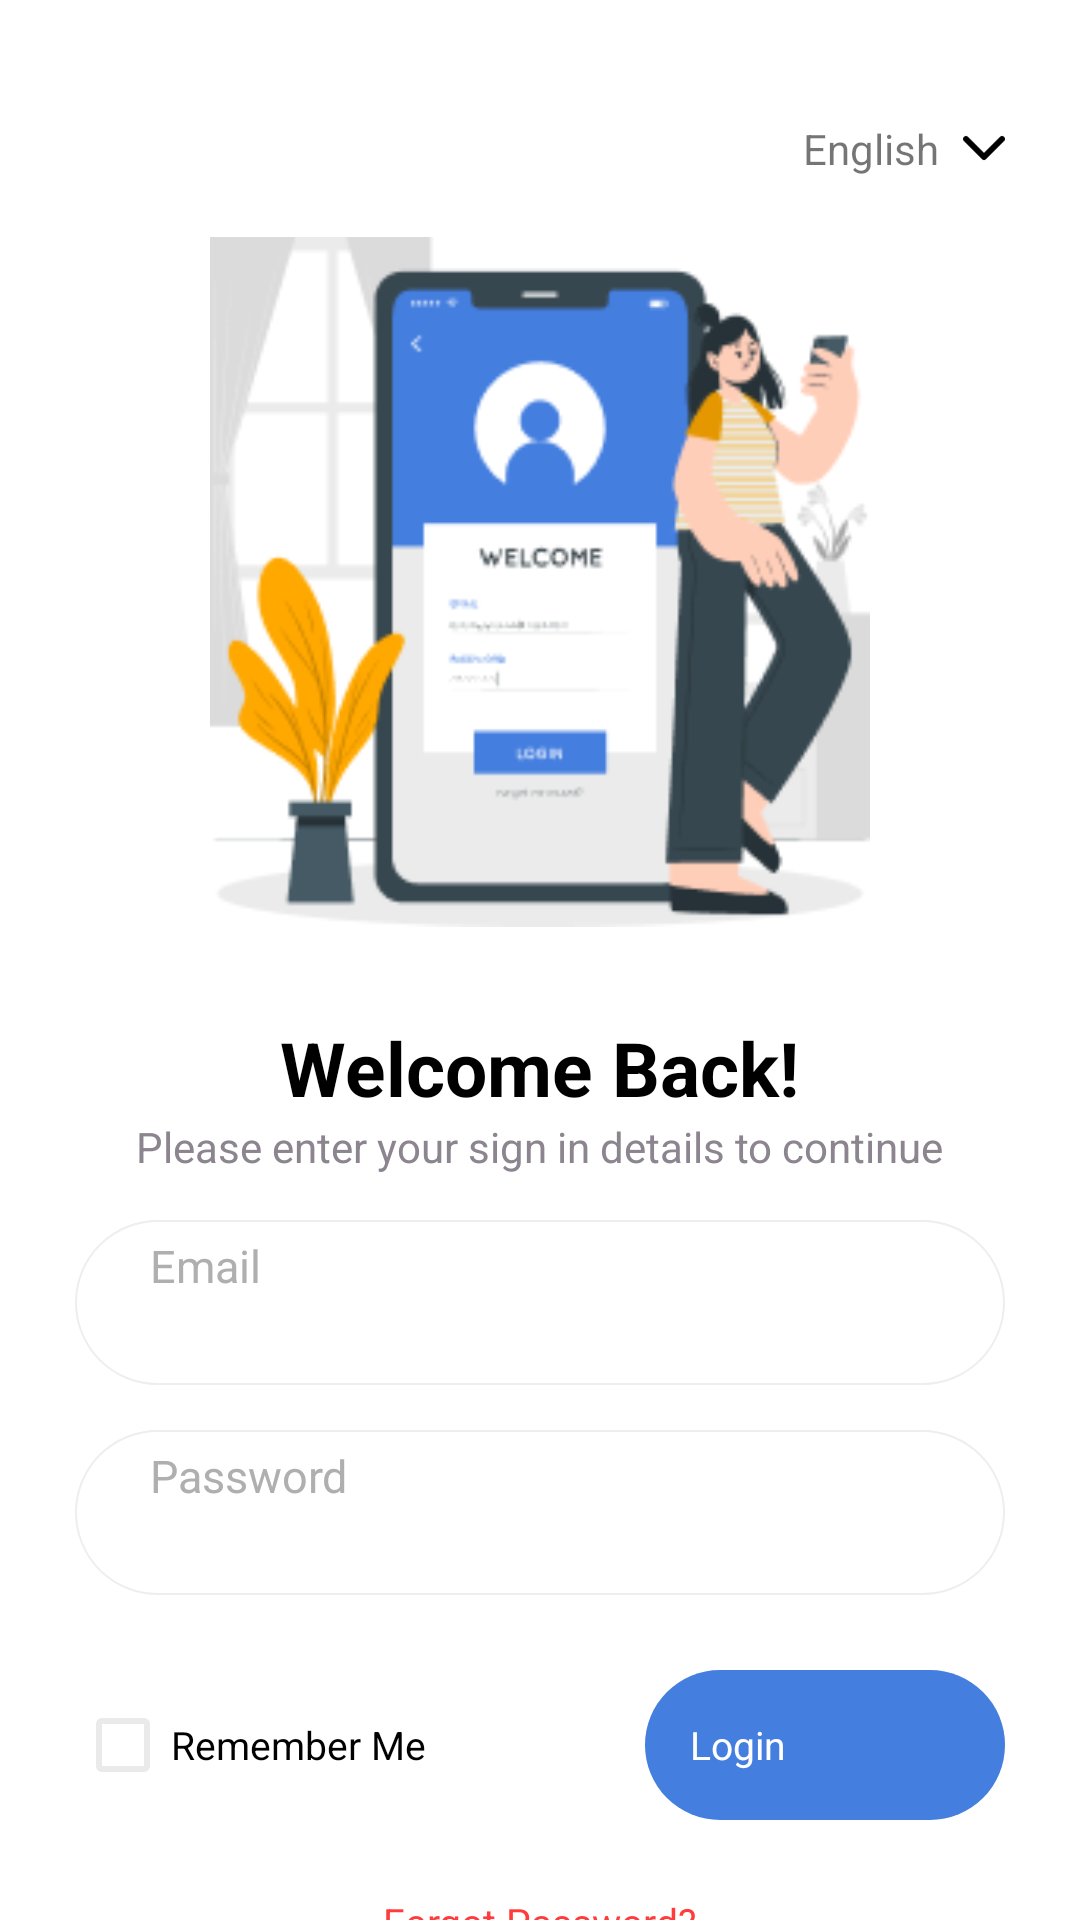

Android layout source for this screen:
<!-- AndroidManifest.xml: application theme Theme.DailyReportingApp -->
<!-- res/layout/activity_login.xml -->
<?xml version="1.0" encoding="utf-8"?>
<LinearLayout xmlns:android="http://schemas.android.com/apk/res/android"
    android:layout_width="match_parent"
    android:layout_height="match_parent"
    android:orientation="vertical">

    <androidx.core.widget.NestedScrollView
        android:layout_width="match_parent"
        android:layout_height="match_parent">
        <RelativeLayout
            android:layout_width="match_parent"
            android:layout_height="wrap_content"
            android:layout_marginLeft="25dp"
            android:layout_marginTop="40dp"
            android:layout_marginRight="25dp"
            android:layout_marginBottom="10dp">

            <RelativeLayout
                android:layout_width="120dp"
                android:id="@+id/langRL"
                android:layout_alignParentEnd="true"
                android:layout_height="wrap_content">
                <TextView
                    android:id="@+id/spLanguage"
                    android:layout_width="wrap_content"
                    android:textSize="14sp"
                    android:layout_marginStart="5dp"
                    android:layout_marginEnd="8dp"
                    android:layout_centerVertical="true"
                    android:layout_toStartOf="@+id/downIV"
                    android:text="@string/english_string"
                    android:layout_height="wrap_content" />
                <ImageView
                    android:layout_width="14dp"
                    android:layout_centerVertical="true"
                    android:layout_height="14dp"
                    android:id="@+id/downIV"
                    android:layout_alignParentEnd="true"
                    android:src="@drawable/downarrow"
                    />
            </RelativeLayout>

            <ImageView
                android:id="@+id/imgUser"
                android:layout_width="220dp"
                android:layout_below="@+id/langRL"
                android:layout_height="230dp"
                android:layout_centerHorizontal="true"
                android:layout_margin="20dp"
                android:scaleType="fitXY"
                android:src="@drawable/frame" />

            <TextView
                android:id="@+id/txtWelcomeBack"
                android:layout_width="wrap_content"
                android:layout_height="wrap_content"
                android:layout_below="@+id/imgUser"
                android:layout_centerHorizontal="true"
                android:paddingTop="10dp"
                android:text="@string/welcomeback"
                android:textColor="@android:color/black"
                android:textSize="25sp"
                android:textStyle="bold" />

            <TextView
                android:id="@+id/txtSignInDetail"
                android:layout_width="wrap_content"
                android:layout_height="wrap_content"
                android:layout_below="@+id/txtWelcomeBack"
                android:layout_centerHorizontal="true"
                android:text="@string/signindetail"
                android:textColor="@color/dark_grey"
                android:textSize="14sp"
                android:textStyle="normal" />

            <RelativeLayout
                android:id="@+id/rlEmail"
                android:layout_width="match_parent"
                android:layout_height="55dp"
                android:layout_below="@+id/txtSignInDetail"
                android:layout_marginTop="15dp"
                android:background="@drawable/bg_email">

                <TextView
                    android:id="@+id/txtEmail"
                    android:layout_width="wrap_content"
                    android:layout_height="wrap_content"
                    android:paddingStart="25dp"
                    android:paddingTop="5dp"
                    android:text="@string/email"
                    android:textColor="@color/light_grey"
                    android:textSize="15sp" />

                <EditText
                    android:id="@+id/etEmail"
                    android:layout_width="match_parent"
                    android:layout_height="45dp"
                    android:layout_below="@+id/txtEmail"
                    android:background="@android:color/transparent"
                    android:gravity="top"
                    android:inputType="textEmailAddress"
                    android:paddingStart="25dp"
                    android:paddingEnd="20dp"
                    android:text=""
                    android:imeOptions="actionDone"
                    android:textColor="@color/black"
                    android:textSize="15sp"
                    android:textStyle="normal" />
            </RelativeLayout>

            <RelativeLayout
                android:id="@+id/rlPassword"
                android:layout_width="match_parent"
                android:layout_height="55dp"
                android:layout_below="@+id/rlEmail"
                android:layout_marginTop="15dp"
                android:background="@drawable/bg_email">

                <TextView
                    android:id="@+id/txtPassword"
                    android:layout_width="wrap_content"
                    android:layout_height="wrap_content"
                    android:paddingStart="25dp"
                    android:paddingTop="5dp"
                    android:text="@string/password"
                    android:textColor="@color/light_grey"
                    android:textSize="15sp" />

                <EditText
                    android:id="@+id/etPassword"
                    android:layout_width="match_parent"
                    android:layout_height="45dp"
                    android:layout_below="@+id/txtPassword"
                    android:background="@android:color/transparent"
                    android:gravity="top"
                    android:imeOptions="actionDone"
                    android:inputType="textPassword"
                    android:paddingStart="25dp"
                    android:paddingEnd="20dp"
                    android:text=""
                    android:textColor="@color/black"
                    android:textSize="15sp"
                    android:textStyle="normal" />
            </RelativeLayout>

            <RelativeLayout
                android:id="@+id/rlRememberMe"
                android:layout_width="match_parent"
                android:layout_height="60dp"
                android:layout_below="@+id/rlPassword"
                android:layout_marginTop="20dp"
                android:clickable="true"
                android:focusable="true">

                <CheckBox
                    android:id="@+id/checkBox"
                    android:layout_width="wrap_content"
                    android:layout_height="50dp"
                    android:layout_centerVertical="true"
                    android:buttonTint="#EAEAEA"
                    android:text="@string/remember_me"
                    android:textColor="@android:color/black"
                    android:textSize="13sp"
                    android:textStyle="normal" />

                <RelativeLayout
                    android:id="@+id/rlLogins"
                    android:layout_width="120dp"
                    android:layout_height="50dp"
                    android:layout_alignParentEnd="true"
                    android:layout_marginTop="5dp"
                    android:background="@drawable/bg_login">

                    <TextView
                        android:id="@+id/txtLogin"
                        android:layout_width="wrap_content"
                        android:layout_height="wrap_content"
                        android:layout_centerVertical="true"
                        android:paddingStart="15dp"
                        android:text="@string/login"
                        android:textColor="@color/white"
                        android:textSize="13sp" />

                    <ImageView
                        android:layout_width="40dp"
                        android:layout_height="15dp"
                        android:layout_alignParentEnd="true"
                        android:layout_marginEnd="5dp"
                        android:layout_centerVertical="true"
                        android:layout_toEndOf="@+id/txtLogin"
                        android:src="@drawable/frontarrow" />
                </RelativeLayout>


            </RelativeLayout>

            <TextView
                android:id="@+id/forgotTV"
                android:layout_width="wrap_content"
                android:layout_height="wrap_content"
                android:layout_below="@+id/rlRememberMe"
                android:layout_centerHorizontal="true"
                android:paddingTop="20dp"
                android:text="@string/forgotpassword"
                android:textColor="@color/red"
                android:textSize="13sp" />

            <TextView
                android:id="@+id/versionTV"
                android:layout_width="wrap_content"
                android:layout_height="wrap_content"
                android:layout_below="@+id/forgotTV"
                android:layout_centerHorizontal="true"
                android:layout_marginTop="10dp"
                android:layout_marginBottom="10dp"
                android:text="@string/version_string"
                android:textSize="16sp"/>
        </RelativeLayout>
    </androidx.core.widget.NestedScrollView>

</LinearLayout>
<!-- resources referenced by this layout -->
<resources>
  <color name="black">#FF000000</color>
  <color name="dark_grey">#8C848F</color>
  <color name="light_grey">#AFAFAF</color>
  <color name="red">#FF3B3B</color>
  <color name="white">#FFFFFFFF</color>
  <!-- drawable bg_email (drawable) -->
  <?xml version="1.0" encoding="utf-8"?>
  <shape xmlns:android="http://schemas.android.com/apk/res/android">
  <solid android:color="@color/white"
      />
      <stroke android:color="@color/dull_grey"
          android:width="0.5dp"/>
      <corners android:radius="30dp"/>
  </shape>
  <!-- drawable bg_login (drawable) -->
  <?xml version="1.0" encoding="utf-8"?>
  <shape xmlns:android="http://schemas.android.com/apk/res/android">
      <solid android:color="@color/blue"
          />
  
      <corners android:radius="30dp"/>
  </shape>
  <!-- drawable downarrow: png bitmap (drawable-hdpi, 1992 bytes) -->
  <!-- drawable frame: png bitmap (drawable, 17825 bytes) -->
  <string name="email">Email</string>
  <string name="english_string">English</string>
  <string name="forgotpassword">Forgot Password?</string>
  <string name="login">Login</string>
  <string name="password">Password</string>
  <string name="remember_me">Remember Me</string>
  <string name="signindetail">Please enter your sign in details to continue</string>
  <string name="version_string">Version</string>
  <string name="welcomeback">Welcome Back!</string>
  <style name="Theme.DailyReportingApp" parent="Theme.MaterialComponents.DayNight.NoActionBar">
          
          <item name="colorPrimary">@color/purple_500</item>
          <item name="colorPrimaryVariant">@color/purple_700</item>
          <item name="colorOnPrimary">@color/white</item>
          
          <item name="colorSecondary">@color/teal_200</item>
          <item name="colorSecondaryVariant">@color/teal_700</item>
          <item name="colorOnSecondary">@color/black</item>
          
          <item name="android:statusBarColor" tools:targetApi="l">?attr/colorPrimaryVariant</item>
          
      </style>
  <color name="dull_grey">#EEEEEE</color>
  <color name="blue">#447EDF</color>
  <color name="purple_500">#FF6200EE</color>
  <color name="purple_700">#FF3700B3</color>
  <color name="teal_200">#FF03DAC5</color>
  <color name="teal_700">#FF018786</color>
</resources>
